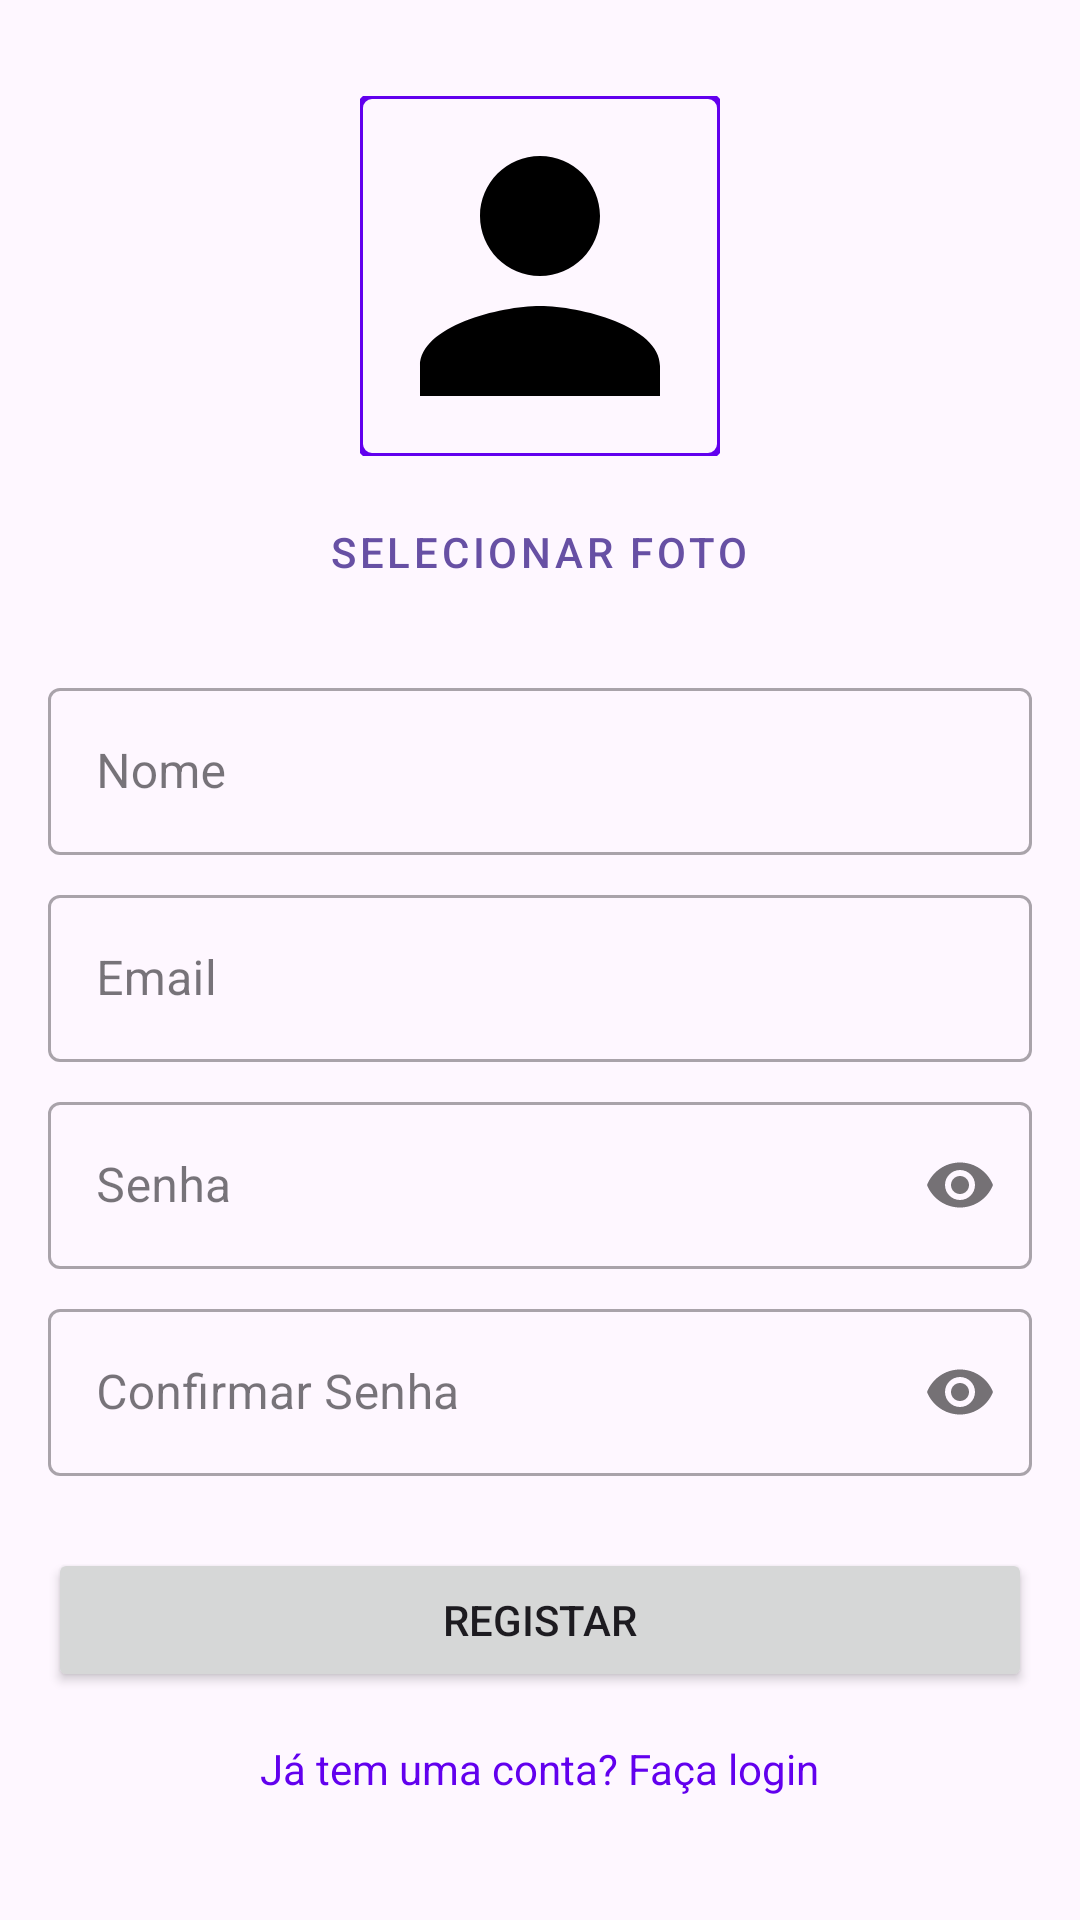

This screen was rendered from an Android layout file. Write that file and the resources it references.
<!-- AndroidManifest.xml: application theme Theme.Material3.DayNight -->
<!-- res/layout/activity_registo.xml -->
<?xml version="1.0" encoding="utf-8"?>

<ScrollView xmlns:android="http://schemas.android.com/apk/res/android"
    xmlns:app="http://schemas.android.com/apk/res-auto"
    android:layout_width="match_parent"
    android:layout_height="match_parent"
    android:padding="16dp">

    <LinearLayout
        android:layout_width="match_parent"
        android:layout_height="wrap_content"
        android:orientation="vertical"
        android:gravity="center">

        
        <com.google.android.material.imageview.ShapeableImageView
            android:id="@+id/imagemPerfil"
            android:layout_width="120dp"
            android:layout_height="120dp"
            android:layout_marginTop="16dp"
            android:src="@drawable/ic_person"
            android:scaleType="centerCrop"
            app:shapeAppearanceOverlay="@style/ShapeAppearance.MaterialComponents.SmallComponent"
            app:strokeWidth="2dp"
            app:strokeColor="@color/design_default_color_primary"
            app:cornerFamily="rounded"
            app:cornerSize="60dp"/>

        <Button
            android:id="@+id/btnSelecionarFoto"
            android:layout_width="wrap_content"
            android:layout_height="wrap_content"
            android:text="Selecionar Foto"
            android:layout_marginTop="8dp"
            style="@style/Widget.MaterialComponents.Button.TextButton"/>

        
        <com.google.android.material.textfield.TextInputLayout
            android:layout_width="match_parent"
            android:layout_height="wrap_content"
            android:layout_marginTop="16dp"
            style="@style/Widget.MaterialComponents.TextInputLayout.OutlinedBox">

            <com.google.android.material.textfield.TextInputEditText
                android:id="@+id/editNome"
                android:layout_width="match_parent"
                android:layout_height="wrap_content"
                android:hint="Nome"
                android:inputType="textPersonName"/>
        </com.google.android.material.textfield.TextInputLayout>

        
        <com.google.android.material.textfield.TextInputLayout
            android:layout_width="match_parent"
            android:layout_height="wrap_content"
            android:layout_marginTop="8dp"
            style="@style/Widget.MaterialComponents.TextInputLayout.OutlinedBox">

            <com.google.android.material.textfield.TextInputEditText
                android:id="@+id/editEmail"
                android:layout_width="match_parent"
                android:layout_height="wrap_content"
                android:hint="Email"
                android:inputType="textEmailAddress"/>
        </com.google.android.material.textfield.TextInputLayout>

        
        <com.google.android.material.textfield.TextInputLayout
            android:layout_width="match_parent"
            android:layout_height="wrap_content"
            android:layout_marginTop="8dp"
            app:passwordToggleEnabled="true"
            style="@style/Widget.MaterialComponents.TextInputLayout.OutlinedBox">

            <com.google.android.material.textfield.TextInputEditText
                android:id="@+id/editSenha"
                android:layout_width="match_parent"
                android:layout_height="wrap_content"
                android:hint="Senha"
                android:inputType="textPassword"/>
        </com.google.android.material.textfield.TextInputLayout>

        
        <com.google.android.material.textfield.TextInputLayout
            android:layout_width="match_parent"
            android:layout_height="wrap_content"
            android:layout_marginTop="8dp"
            app:passwordToggleEnabled="true"
            style="@style/Widget.MaterialComponents.TextInputLayout.OutlinedBox">

            <com.google.android.material.textfield.TextInputEditText
                android:id="@+id/editConfirmarSenha"
                android:layout_width="match_parent"
                android:layout_height="wrap_content"
                android:hint="Confirmar Senha"
                android:inputType="textPassword"/>
        </com.google.android.material.textfield.TextInputLayout>

        
        <Button
            android:id="@+id/btnRegistar"
            android:layout_width="match_parent"
            android:layout_height="wrap_content"
            android:text="Registar"
            android:layout_marginTop="24dp"/>

        
        <TextView
            android:id="@+id/txtJaTemConta"
            android:layout_width="wrap_content"
            android:layout_height="wrap_content"
            android:text="Já tem uma conta? Faça login"
            android:layout_marginTop="16dp"
            android:textColor="@color/design_default_color_primary"/>

    </LinearLayout>
</ScrollView>
<!-- resources referenced by this layout -->
<resources>
  <!-- drawable ic_person (drawable) -->
  <?xml version="1.0" encoding="utf-8"?>
  
  <vector xmlns:android="http://schemas.android.com/apk/res/android"
      android:width="24dp"
      android:height="24dp"
      android:viewportWidth="24"
      android:viewportHeight="24">
      <path
          android:fillColor="#FF000000"
          android:pathData="M12,12c2.21,0 4,-1.79 4,-4s-1.79,-4 -4,-4 -4,1.79 -4,4 1.79,4 4,4zM12,14c-2.67,0 -8,1.34 -8,4v2h16v-2c0,-2.66 -5.33,-4 -8,-4z"/>
  </vector>
</resources>
